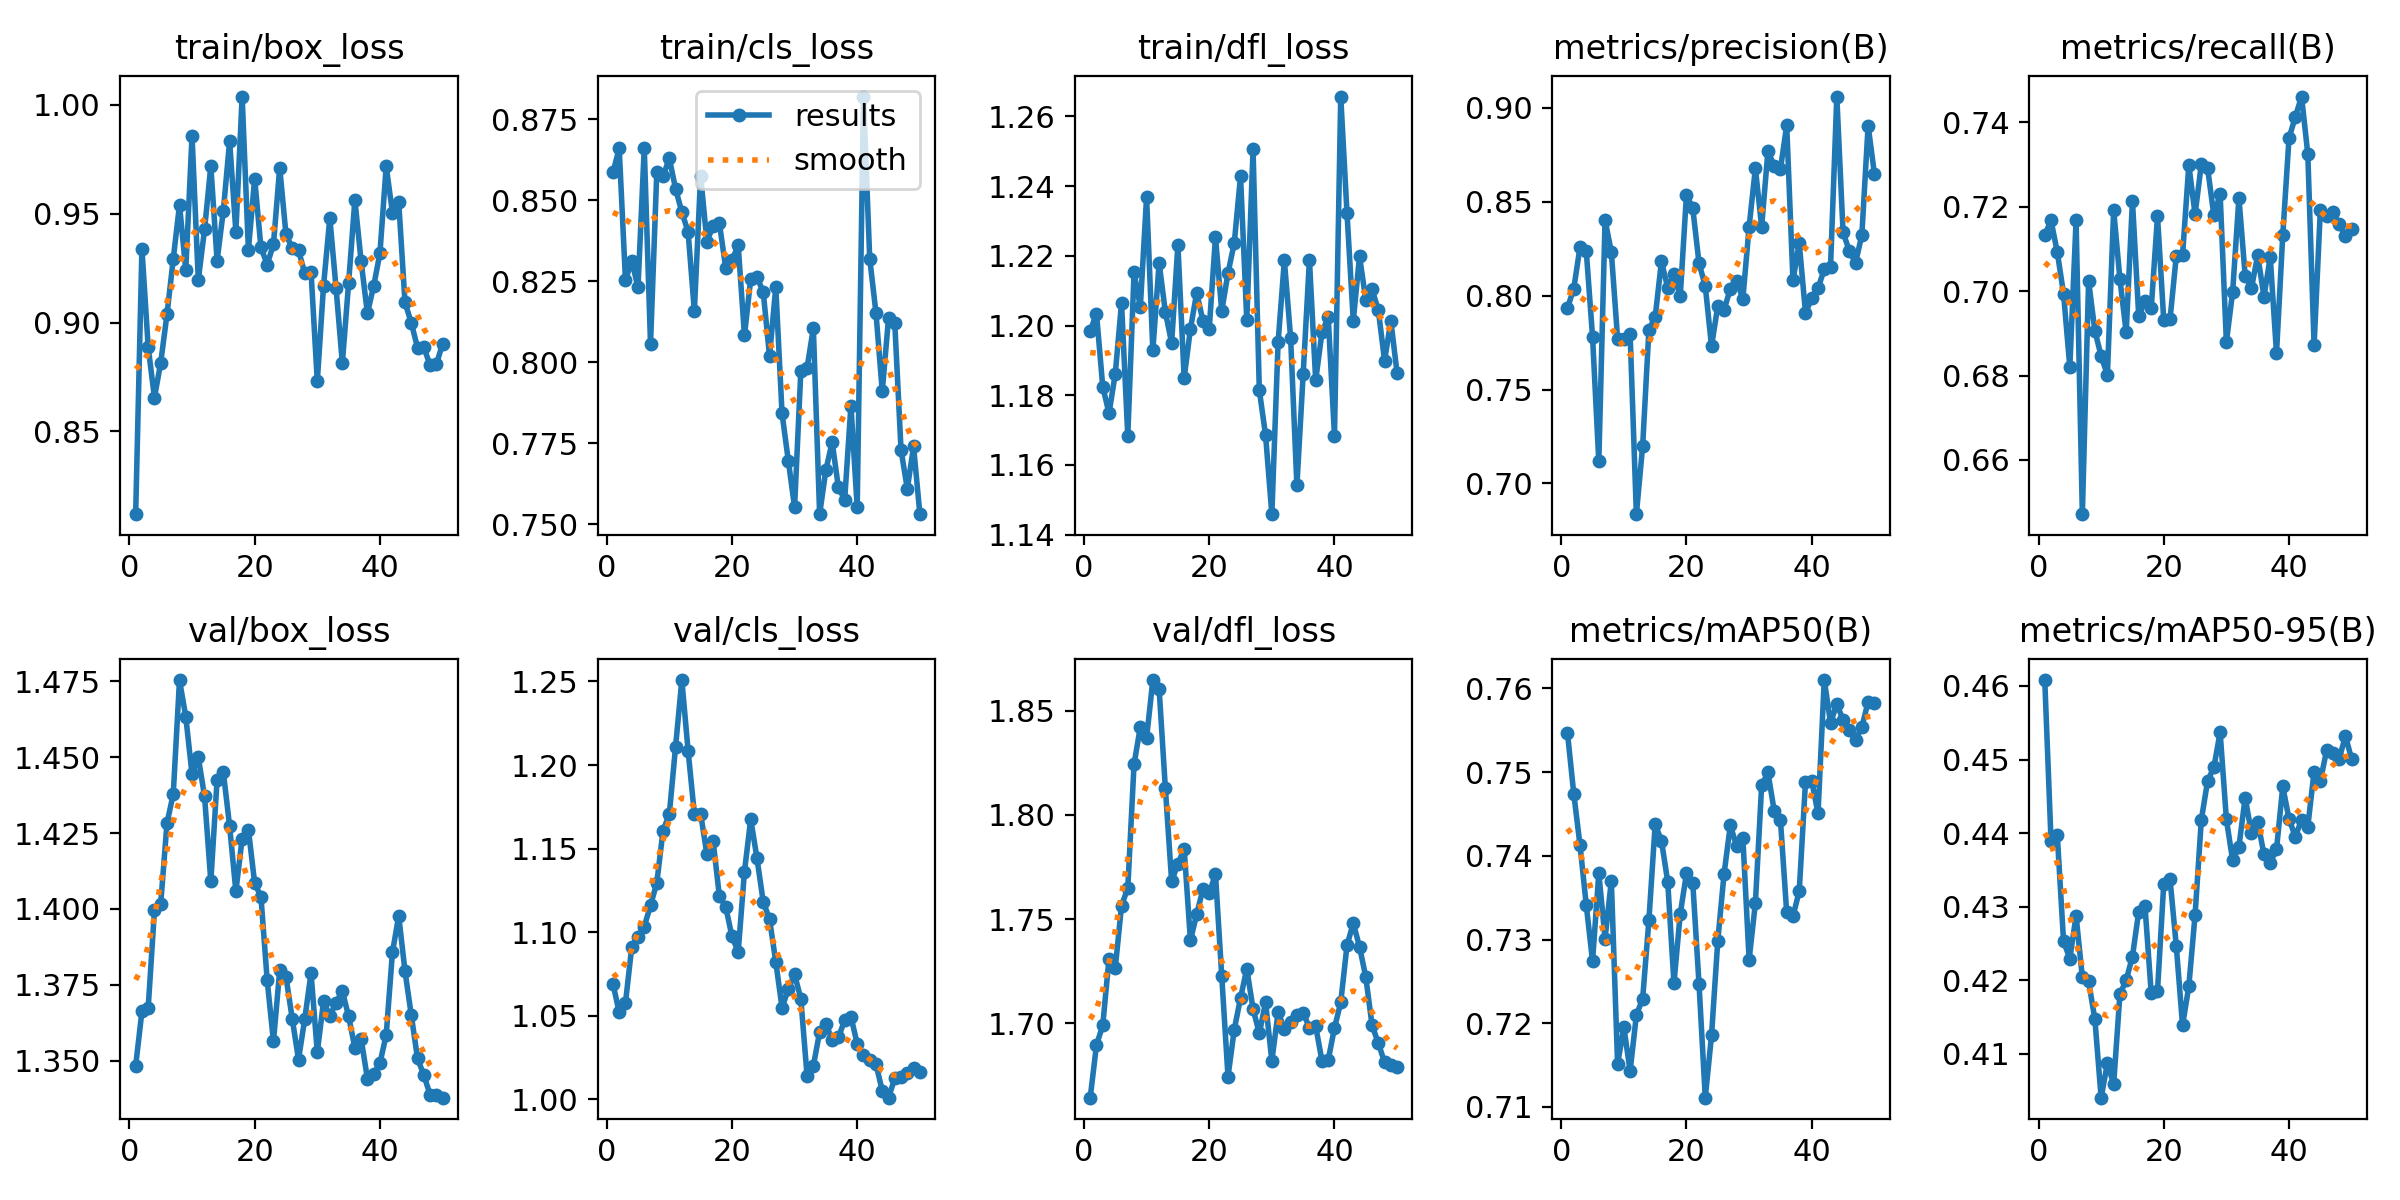

Source data for this figure (header and first rows):
epoch, time, train/box_loss, train/cls_loss, train/dfl_loss, metrics/precision(B), metrics/recall(B), metrics/mAP50(B), metrics/mAP50-95(B), val/box_loss, val/cls_loss, val/dfl_loss, lr/pg0, lr/pg1, lr/pg2
1, 4.365, 0.8121, 0.8586, 1.198, 0.7935, 0.7133, 0.7547, 0.4608, 1.348, 1.069, 1.664, 5.004e-05, 5.004e-05, 5.004e-05
2, 6.692, 0.9339, 0.866, 1.203, 0.8036, 0.7167, 0.7474, 0.439, 1.366, 1.052, 1.69, 0.0001035, 0.0001035, 0.0001035
3, 8.88, 0.8887, 0.8254, 1.182, 0.8259, 0.7092, 0.7413, 0.4397, 1.367, 1.058, 1.699, 0.0001549, 0.0001549, 0.0001549
4, 11, 0.8655, 0.8313, 1.175, 0.8237, 0.6994, 0.7341, 0.4253, 1.4, 1.091, 1.731, 0.000204, 0.000204, 0.000204
5, 13.21, 0.8816, 0.8231, 1.186, 0.7782, 0.682, 0.7274, 0.4229, 1.402, 1.097, 1.727, 0.0002509, 0.0002509, 0.0002509
6, 15.35, 0.9037, 0.8662, 1.206, 0.7117, 0.7167, 0.7379, 0.4288, 1.428, 1.103, 1.756, 0.0002956, 0.0002956, 0.0002956
7, 17.45, 0.9292, 0.8056, 1.168, 0.8402, 0.6472, 0.7301, 0.4204, 1.438, 1.116, 1.765, 0.0003381, 0.0003381, 0.0003381
8, 19.58, 0.954, 0.8586, 1.215, 0.8232, 0.7024, 0.737, 0.4199, 1.475, 1.129, 1.824, 0.0003784, 0.0003784, 0.0003784
9, 21.68, 0.9242, 0.8574, 1.205, 0.7772, 0.6906, 0.7151, 0.4147, 1.463, 1.161, 1.842, 0.0004165, 0.0004165, 0.0004165
10, 23.75, 0.9857, 0.8629, 1.237, 0.777, 0.6846, 0.7195, 0.4041, 1.444, 1.171, 1.837, 0.0004524, 0.0004524, 0.0004524
11, 25.77, 0.9195, 0.8536, 1.193, 0.7797, 0.6801, 0.7143, 0.4087, 1.45, 1.211, 1.865, 0.0004459, 0.0004459, 0.0004459
12, 27.89, 0.9427, 0.8464, 1.218, 0.6837, 0.7191, 0.721, 0.4059, 1.437, 1.251, 1.861, 0.0004349, 0.0004349, 0.0004349
13, 29.92, 0.9719, 0.8403, 1.204, 0.7199, 0.7028, 0.7229, 0.4181, 1.409, 1.209, 1.813, 0.0004239, 0.0004239, 0.0004239
14, 32.03, 0.9284, 0.8158, 1.195, 0.7818, 0.6902, 0.7323, 0.42, 1.442, 1.171, 1.768, 0.0004129, 0.0004129, 0.0004129
15, 34.16, 0.9514, 0.8576, 1.223, 0.7885, 0.7214, 0.7438, 0.4232, 1.445, 1.171, 1.777, 0.0004019, 0.0004019, 0.0004019
16, 36.31, 0.9833, 0.8373, 1.185, 0.8182, 0.6941, 0.7418, 0.4293, 1.427, 1.147, 1.784, 0.0003909, 0.0003909, 0.0003909
17, 38.38, 0.9416, 0.842, 1.199, 0.8042, 0.6975, 0.7369, 0.4301, 1.406, 1.154, 1.74, 0.0003799, 0.0003799, 0.0003799
18, 40.47, 1.004, 0.8429, 1.209, 0.8114, 0.6959, 0.7248, 0.4182, 1.423, 1.121, 1.752, 0.0003688, 0.0003688, 0.0003688
19, 42.58, 0.9334, 0.8292, 1.201, 0.7997, 0.7177, 0.7331, 0.4186, 1.426, 1.115, 1.764, 0.0003578, 0.0003578, 0.0003578
20, 44.74, 0.9661, 0.8315, 1.199, 0.8537, 0.6931, 0.7379, 0.4331, 1.408, 1.098, 1.763, 0.0003468, 0.0003468, 0.0003468
21, 46.8, 0.9345, 0.8361, 1.225, 0.8465, 0.6933, 0.7368, 0.4337, 1.404, 1.088, 1.772, 0.0003358, 0.0003358, 0.0003358
22, 48.91, 0.9266, 0.8083, 1.204, 0.8174, 0.7083, 0.7247, 0.4247, 1.376, 1.136, 1.723, 0.0003248, 0.0003248, 0.0003248
23, 50.94, 0.9359, 0.8258, 1.215, 0.805, 0.7085, 0.7111, 0.4139, 1.356, 1.168, 1.674, 0.0003138, 0.0003138, 0.0003138
24, 53.03, 0.9711, 0.8263, 1.224, 0.773, 0.7298, 0.7186, 0.4192, 1.38, 1.144, 1.697, 0.0003028, 0.0003028, 0.0003028
25, 55.18, 0.9404, 0.8216, 1.243, 0.7946, 0.7182, 0.7299, 0.4289, 1.378, 1.118, 1.712, 0.0002918, 0.0002918, 0.0002918
26, 57.26, 0.9342, 0.802, 1.201, 0.7925, 0.73, 0.7379, 0.4418, 1.364, 1.108, 1.726, 0.0002808, 0.0002808, 0.0002808
27, 59.28, 0.9331, 0.8232, 1.251, 0.8035, 0.7291, 0.7436, 0.4471, 1.35, 1.082, 1.707, 0.0002698, 0.0002698, 0.0002698
28, 61.4, 0.9227, 0.7842, 1.181, 0.808, 0.7179, 0.7412, 0.4489, 1.364, 1.055, 1.695, 0.0002588, 0.0002588, 0.0002588
29, 63.46, 0.9234, 0.7697, 1.169, 0.7982, 0.7229, 0.7422, 0.4537, 1.379, 1.066, 1.71, 0.0002478, 0.0002478, 0.0002478
30, 65.5, 0.873, 0.7553, 1.146, 0.8367, 0.6879, 0.7276, 0.4419, 1.353, 1.075, 1.682, 0.0002367, 0.0002367, 0.0002367
31, 67.6, 0.917, 0.7973, 1.195, 0.8677, 0.6998, 0.7343, 0.4363, 1.37, 1.06, 1.705, 0.0002257, 0.0002257, 0.0002257
32, 69.74, 0.948, 0.7984, 1.219, 0.8366, 0.722, 0.7484, 0.4381, 1.365, 1.014, 1.698, 0.0002147, 0.0002147, 0.0002147
33, 71.82, 0.9157, 0.8106, 1.196, 0.8769, 0.7036, 0.75, 0.4448, 1.369, 1.02, 1.701, 0.0002037, 0.0002037, 0.0002037
34, 73.89, 0.8814, 0.7532, 1.154, 0.8691, 0.7007, 0.7454, 0.44, 1.373, 1.04, 1.704, 0.0001927, 0.0001927, 0.0001927
35, 76, 0.9182, 0.7668, 1.186, 0.8674, 0.7085, 0.7443, 0.4415, 1.365, 1.045, 1.705, 0.0001817, 0.0001817, 0.0001817
36, 78.07, 0.9563, 0.7754, 1.219, 0.8906, 0.6987, 0.7332, 0.4371, 1.354, 1.036, 1.698, 0.0001707, 0.0001707, 0.0001707
37, 80.13, 0.9281, 0.7614, 1.184, 0.8081, 0.708, 0.7328, 0.436, 1.357, 1.037, 1.699, 0.0001597, 0.0001597, 0.0001597
38, 82.2, 0.9042, 0.7576, 1.198, 0.828, 0.6853, 0.7358, 0.4378, 1.344, 1.047, 1.682, 0.0001487, 0.0001487, 0.0001487
39, 84.27, 0.9167, 0.7866, 1.202, 0.7909, 0.7132, 0.7488, 0.4463, 1.346, 1.049, 1.682, 0.0001377, 0.0001377, 0.0001377
40, 86.37, 0.9318, 0.7553, 1.168, 0.7985, 0.7362, 0.7489, 0.4419, 1.349, 1.033, 1.698, 0.0001267, 0.0001267, 0.0001267
41, 110.7, 0.9717, 0.882, 1.266, 0.8039, 0.7412, 0.7451, 0.4395, 1.358, 1.026, 1.71, 0.0001156, 0.0001156, 0.0001156
42, 112.8, 0.9504, 0.832, 1.232, 0.814, 0.746, 0.761, 0.4418, 1.386, 1.024, 1.737, 0.0001046, 0.0001046, 0.0001046
43, 115, 0.9553, 0.8152, 1.201, 0.8154, 0.7324, 0.7559, 0.4409, 1.398, 1.021, 1.748, 9.36304e-05, 9.36304e-05, 9.36304e-05
44, 117.2, 0.9094, 0.7911, 1.22, 0.9059, 0.6871, 0.7581, 0.4484, 1.38, 1.005, 1.737, 8.26216e-05, 8.26216e-05, 8.26216e-05
45, 119.2, 0.8999, 0.8135, 1.207, 0.8337, 0.7192, 0.7563, 0.4471, 1.365, 1.001, 1.722, 7.16128e-05, 7.16128e-05, 7.16128e-05
46, 121.3, 0.8885, 0.812, 1.21, 0.8237, 0.7178, 0.7551, 0.4512, 1.351, 1.013, 1.699, 6.0604e-05, 6.0604e-05, 6.0604e-05
47, 123.3, 0.8887, 0.7729, 1.204, 0.8175, 0.7187, 0.7539, 0.4509, 1.345, 1.013, 1.691, 4.95952e-05, 4.95952e-05, 4.95952e-05
48, 125.4, 0.8805, 0.761, 1.19, 0.8323, 0.7158, 0.7554, 0.45, 1.339, 1.016, 1.681, 3.85864e-05, 3.85864e-05, 3.85864e-05
49, 127.4, 0.8808, 0.7741, 1.201, 0.8905, 0.7131, 0.7584, 0.4532, 1.339, 1.019, 1.68, 2.75776e-05, 2.75776e-05, 2.75776e-05
50, 129.5, 0.8901, 0.7533, 1.186, 0.8649, 0.7147, 0.7583, 0.45, 1.338, 1.016, 1.679, 1.65688e-05, 1.65688e-05, 1.65688e-05
